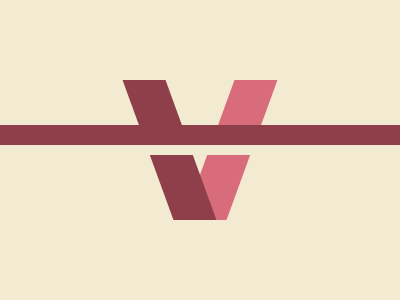

Write a web page that renders exactly this picture using CSS.

<div></div>
<div></div>
<div></div>
<div></div>
<style>
  * {
    margin: 0;
  }
  body {
    background-color: #f3ead2;
  }
  div:nth-of-type(1) {
    position: absolute;
    width: 100%;
    height: 20px;
    background: #8f3f4a;
    top: 125px;
  }
  div:nth-of-type(2) {
    height: 140px;
    width: 43px;
    background-color: #8f3f4a;
    transform: skewX(20deg);
    position: absolute;
    top: 80px;
    left: 148px;
  }
  div:nth-of-type(3) {
    height: 140px;
    width: 43px;
    background-color: #d96c7b;
    transform: skewX(-20deg);
    position: absolute;
    top: 80px;
    right: 148px;
    z-index: -1;
  }
  div:nth-of-type(4) {
    position: absolute;
    width: 100%;
    height: 10px;
    background: #f3ead2;
    top: 145px;
  }
</style>
